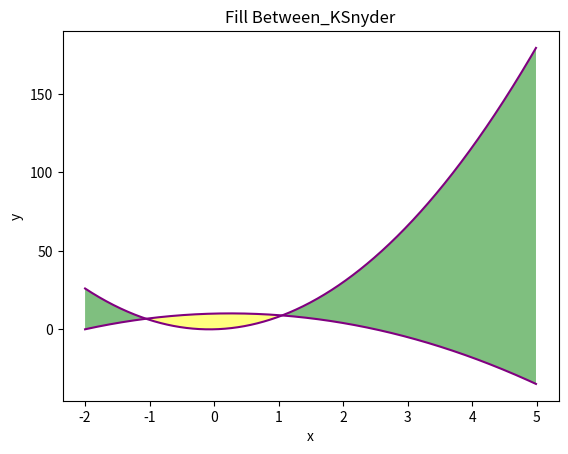

Reproduce this figure in Python.
import matplotlib.pyplot as plt
import numpy as np

x = np.arange(-2, 5, 0.01)
y1 = -2*x*x + x + 10
y2 = 7*x*x + x

fig, ax = plt.subplots()
ax.plot(x, y1, x, y2, color='purple')
ax.fill_between(x, y1, y2, where=(y2 > y1), facecolor='green', alpha=0.5)
ax.fill_between(x, y1, y2, where=(y2 <= y1), facecolor='yellow', alpha=0.5)
ax.set_title('Fill Between_KSnyder')
ax.set_ylabel('y')
ax.set_xlabel('x')

plt.show()





